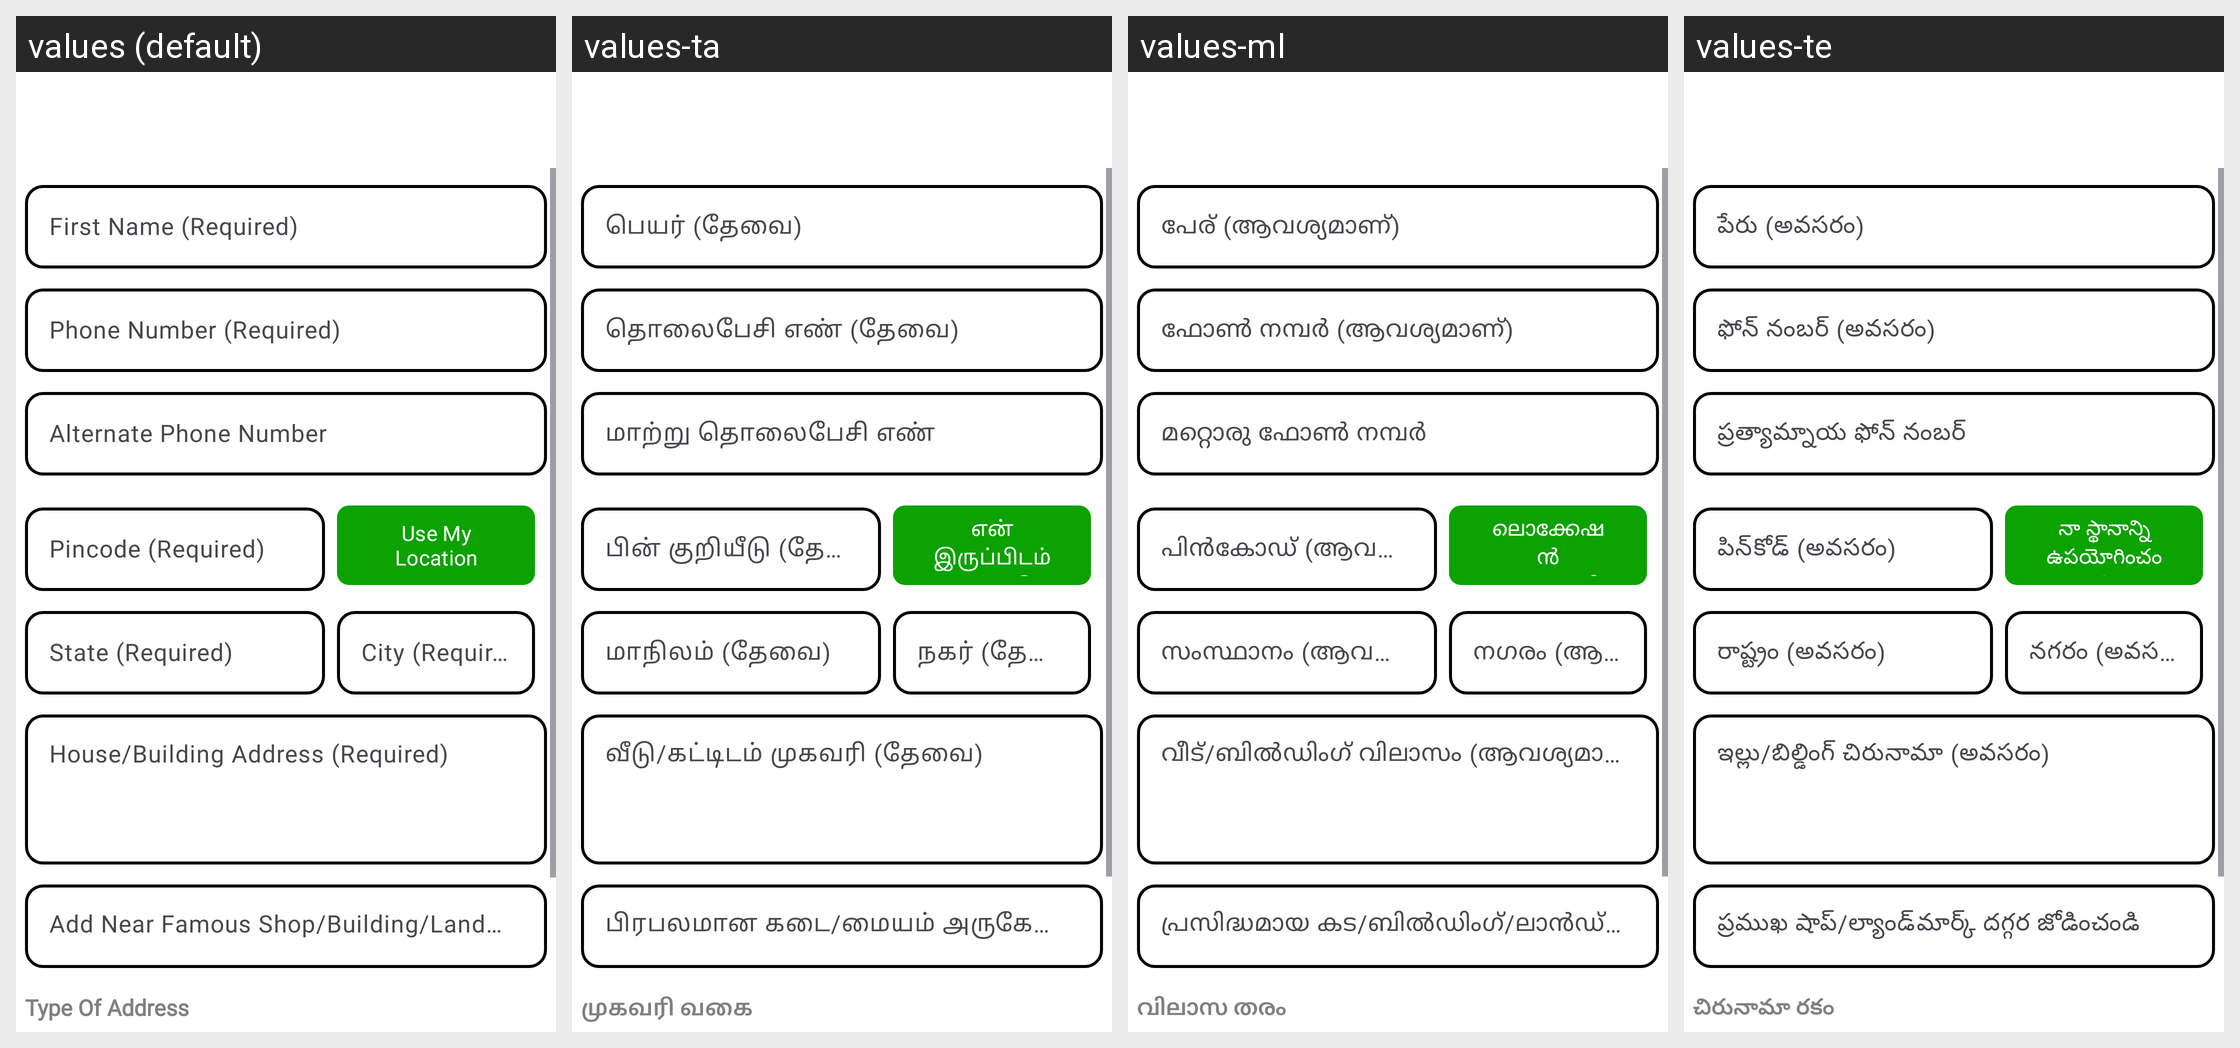

This grid shows one Android layout under several languages. Give, for every string resource on the screen, its name, the default text and each shown locale's text.
Android screen res/layout/fragment_add_address.xml rendered under 4 locales, left to right: values (default), values-ta, values-ml, values-te. Device: Nexus 5 (rendered at 1080×1920; each locale shown at half size, 540×960, under a caption strip naming it); theme Theme.Grocerly.
Other locales in the repository, not shown: values-hi, values-kn.
Strings drawn on this screen, with the default value and each locale's value (text and hints the layout hard-codes, and strings that could not be matched under every locale, appear in the picture but are not listed):

first_name_required
  values: First Name (Required)
  values-ta: பெயர் (தேவை)
  values-ml: പേര് (ആവശ്യമാണ്)
  values-te: పేరు (అవసరం)

phone_number_required
  values: Phone Number (Required)
  values-ta: தொலைபேசி எண் (தேவை)
  values-ml: ഫോൺ നമ്പർ (ആവശ്യമാണ്)
  values-te: ఫోన్ నంబర్ (అవసరం)

alternate_phone_number
  values: Alternate Phone Number
  values-ta: மாற்று தொலைபேசி எண்
  values-ml: മറ്റൊരു ഫോൺ നമ്പർ
  values-te: ప్రత్యామ్నాయ ఫోన్ నంబర్

pincode_required
  values: Pincode (Required)
  values-ta: பின் குறியீடு (தேவை)
  values-ml: പിൻകോഡ് (ആവശ്യമാണ്)
  values-te: పిన్‌కోడ్ (అవసరం)

use_my_location
  values: Use My Location
  values-ta: என் இருப்பிடம் பயன்படுத்தவும்
  values-ml: ലൊക്കേഷൻ ഉപയോഗിക്കുക
  values-te: నా స్థానాన్ని ఉపయోగించండి

state_required
  values: State (Required)
  values-ta: மாநிலம் (தேவை)
  values-ml: സംസ്ഥാനം (ആവശ്യമാണ്)
  values-te: రాష్ట్రం (అవసరం)

city_required
  values: City (Required)
  values-ta: நகர் (தேவை)
  values-ml: നഗരം (ആവശ്യമാണ്)
  values-te: నగరం (అవసరం)

house_building_address_required
  values: House/Building Address (Required)
  values-ta: வீடு/கட்டிடம் முகவரி (தேவை)
  values-ml: വീട്/ബിൽഡിംഗ് വിലാസം (ആവശ്യമാണ്)
  values-te: ఇల్లు/బిల్డింగ్ చిరునామా (అవసరం)

add_near_famous_shop_building_landmark
  values: Add Near Famous Shop/Building/LandMark
  values-ta: பிரபலமான கடை/மையம் அருகே சேர்க்க
  values-ml: പ്രസിദ്ധമായ കട/ബിൽഡിംഗ്/ലാൻഡ്മാർക്ക് ചേർക്കുക
  values-te: ప్రముఖ షాప్/ల్యాండ్‌మార్క్ దగ్గర జోడించండి

type_of_address
  values: Type Of Address
  values-ta: முகவரி வகை
  values-ml: വിലാസ തരം
  values-te: చిరునామా రకం
